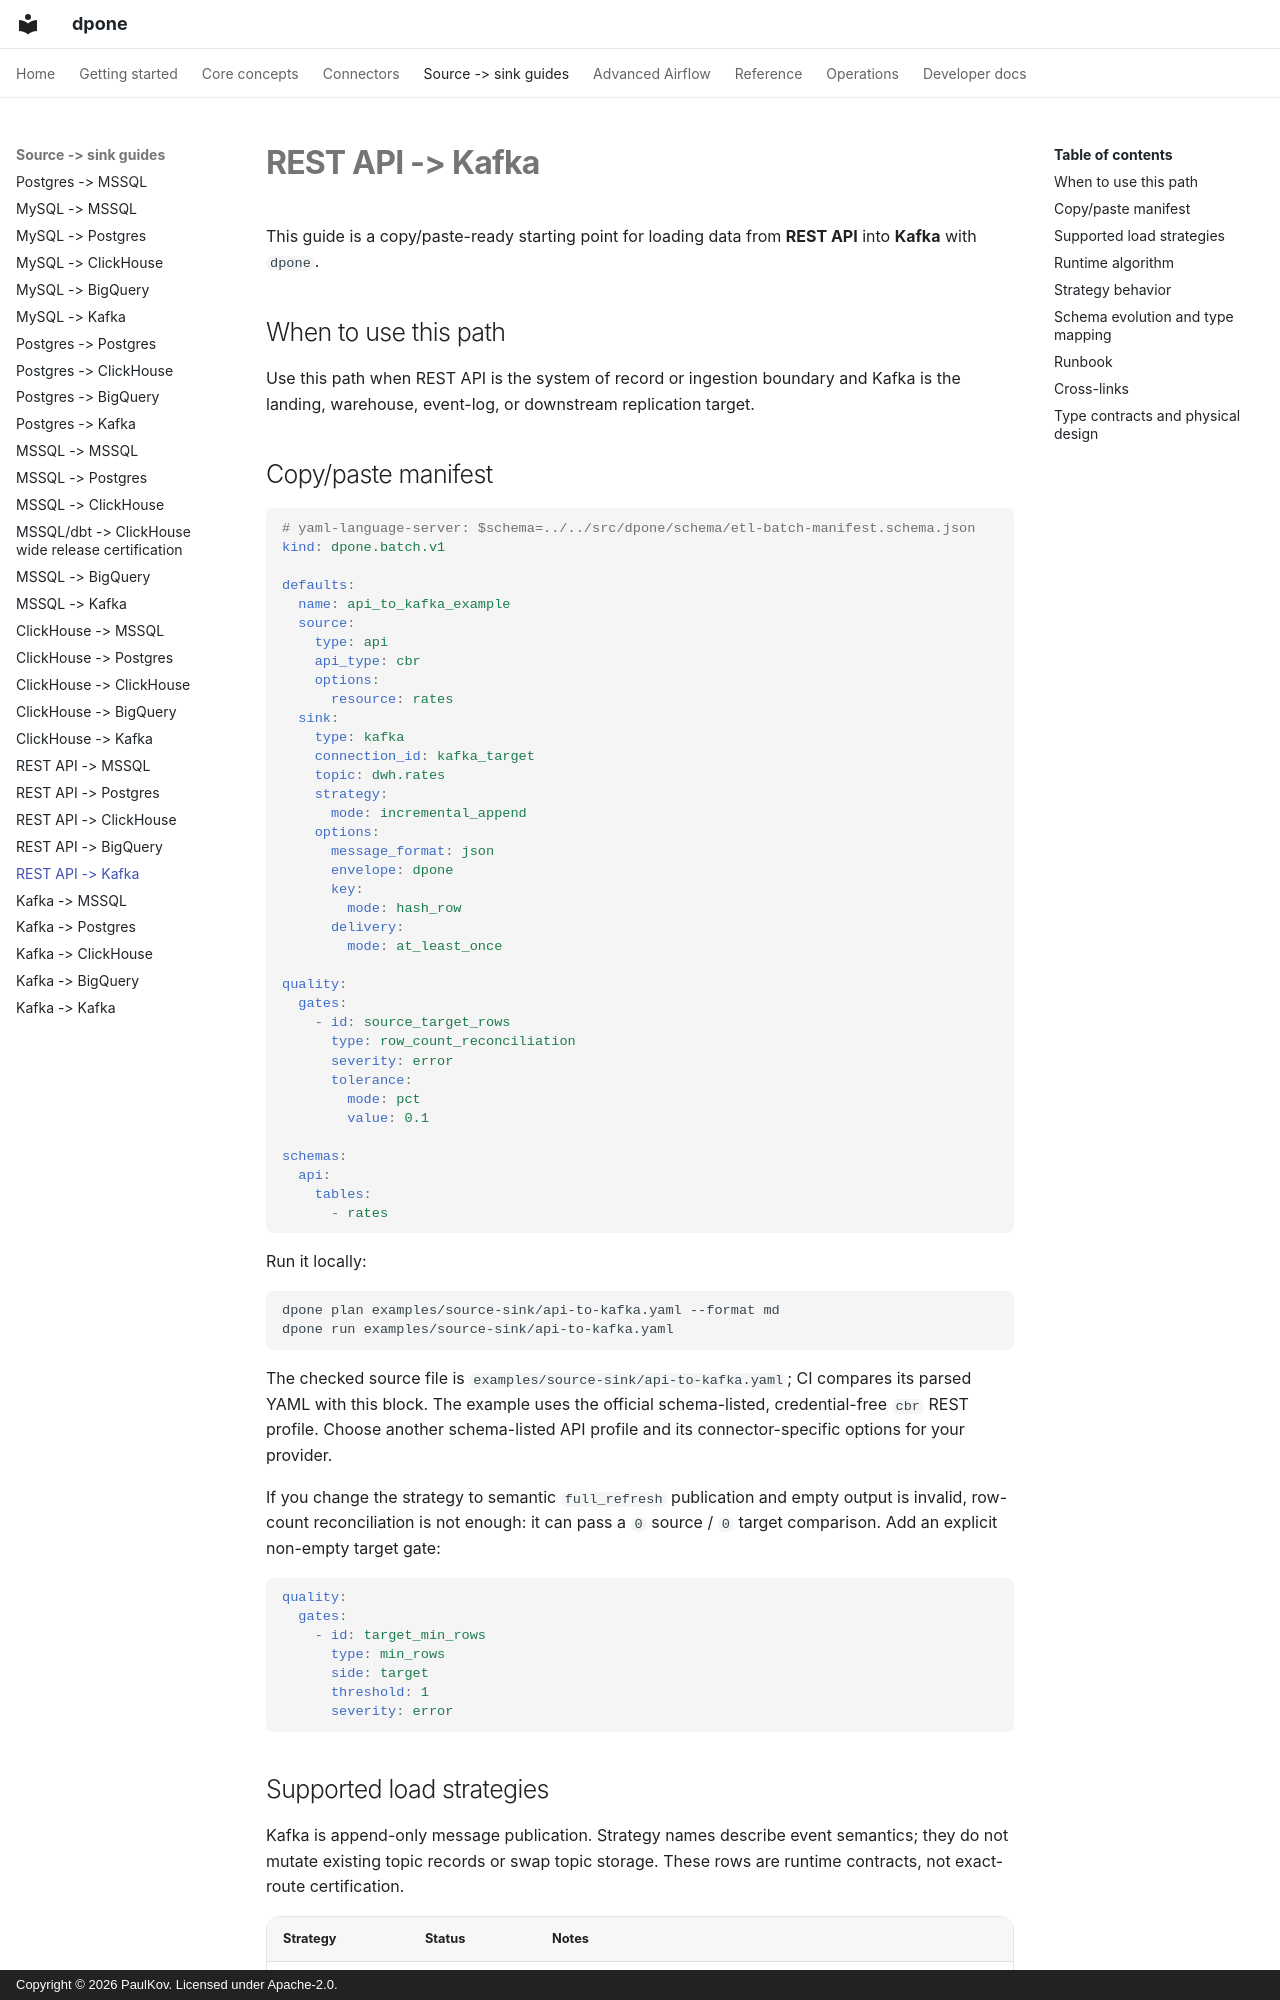

repository: PaulKov/dpone · page: source-sink/api-to-kafka/index.html · generator: mkdocs · copyright: Copyright © 2026 PaulKov. Licensed under Apache-2.0.

# REST API -> Kafka

This guide is a copy/paste-ready starting point for loading data from **REST API** into **Kafka** with `dpone`.

## When to use this path

Use this path when REST API is the system of record or ingestion boundary and Kafka is the landing, warehouse, event-log, or downstream replication target.

## Copy/paste manifest

```yaml
# yaml-language-server: $schema=../../src/dpone/schema/etl-batch-manifest.schema.json
kind: dpone.batch.v1

defaults:
  name: api_to_kafka_example
  source:
    type: api
    api_type: cbr
    options:
      resource: rates
  sink:
    type: kafka
    connection_id: kafka_target
    topic: dwh.rates
    strategy:
      mode: incremental_append
    options:
      message_format: json
      envelope: dpone
      key:
        mode: hash_row
      delivery:
        mode: at_least_once

quality:
  gates:
    - id: source_target_rows
      type: row_count_reconciliation
      severity: error
      tolerance:
        mode: pct
        value: 0.1

schemas:
  api:
    tables:
      - rates
```

Run it locally:

```bash
dpone plan examples/source-sink/api-to-kafka.yaml --format md
dpone run examples/source-sink/api-to-kafka.yaml
```

The checked source file is `examples/source-sink/api-to-kafka.yaml`; CI
compares its parsed YAML with this block. The example uses the official
schema-listed, credential-free `cbr` REST profile. Choose another
schema-listed API profile and its connector-specific options for your provider.

If you change the strategy to semantic `full_refresh` publication and empty
output is invalid, row-count reconciliation is not enough: it can pass a
`0` source / `0` target comparison. Add an explicit non-empty target gate:

```yaml
quality:
  gates:
    - id: target_min_rows
      type: min_rows
      side: target
      threshold: 1
      severity: error
```
